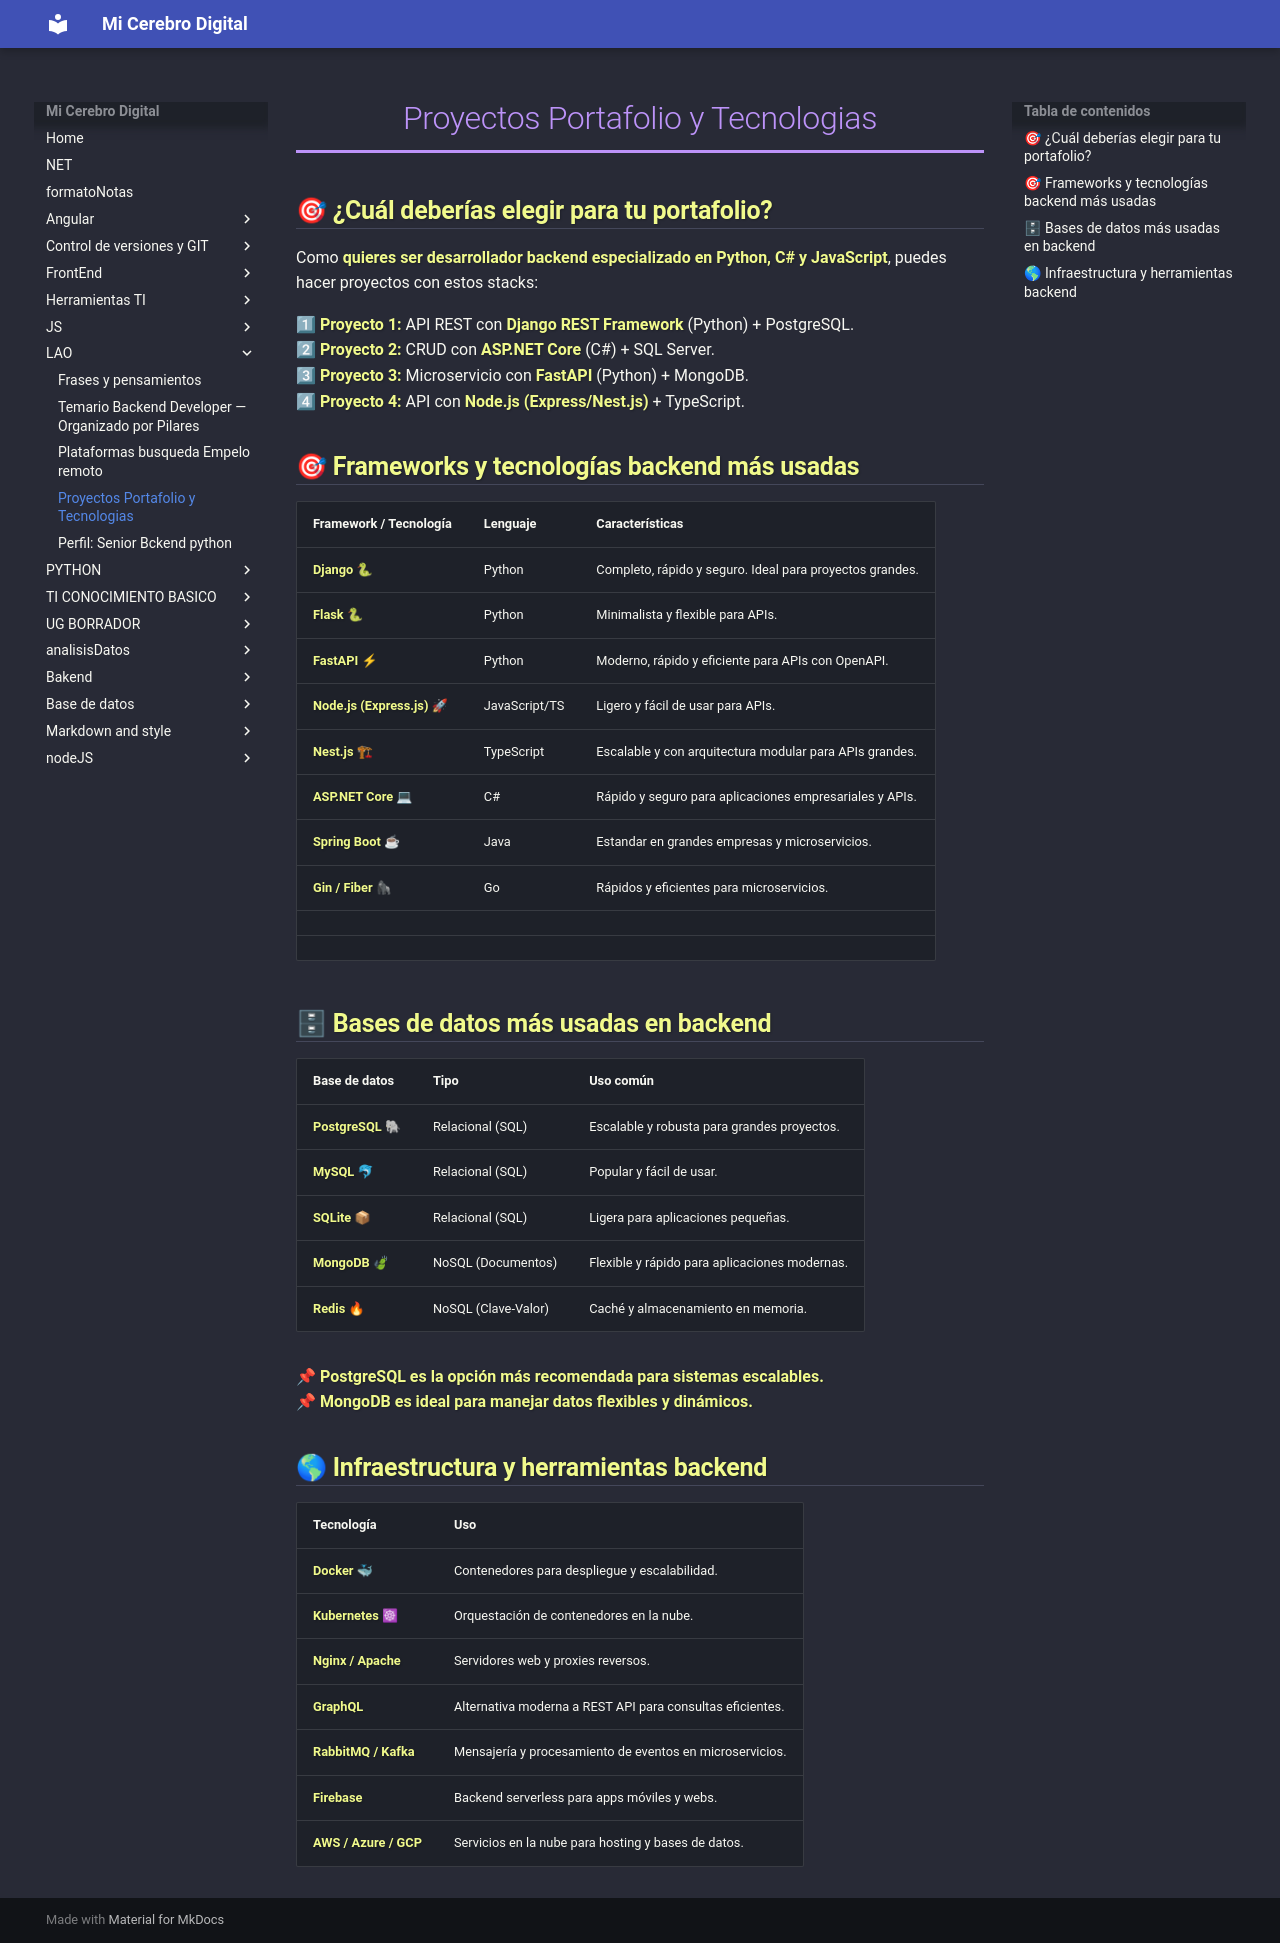

repository: dakorav6/CEREBRO_LAO · page: LAO/Proyectos Portafolio y Tecnologias/index.html · generator: mkdocs


## 🎯 **¿Cuál deberías elegir para tu portafolio?**

Como **quieres ser desarrollador backend especializado en Python, C# y JavaScript**, puedes hacer proyectos con estos stacks:

1⃣ **Proyecto 1:** API REST con **Django REST Framework** (Python) + PostgreSQL.  
2⃣ **Proyecto 2:** CRUD con **ASP.NET Core** (C#) + SQL Server.  
3⃣ **Proyecto 3:** Microservicio con **FastAPI** (Python) + MongoDB.  
4⃣ **Proyecto 4:** API con **Node.js (Express/Nest.js)** + TypeScript.


## 🎯 **Frameworks y tecnologías backend más usadas**

| Framework / Tecnología      | Lenguaje      | Características                                          |
| --------------------------- | ------------- | -------------------------------------------------------- |
| **Django** 🐍               | Python        | Completo, rápido y seguro. Ideal para proyectos grandes. |
| **Flask** 🐍                | Python        | Minimalista y flexible para APIs.                        |
| **FastAPI** ⚡               | Python        | Moderno, rápido y eficiente para APIs con OpenAPI.       |
| **Node.js (Express.js)** 🚀 | JavaScript/TS | Ligero y fácil de usar para APIs.                        |
| **Nest.js** 🏗             | TypeScript    | Escalable y con arquitectura modular para APIs grandes.  |
| **ASP.NET Core** 💻         | C#            | Rápido y seguro para aplicaciones empresariales y APIs.  |
| **Spring Boot** ☕           | Java          | Estandar en grandes empresas y microservicios.           |
| **Gin / Fiber** 🦍          | Go            | Rápidos y eficientes para microservicios.                |
|                             |               |                                                          |
|                             |               |                                                          |


## 🗄 **Bases de datos más usadas en backend**

|Base de datos|Tipo|Uso común|
|---|---|---|
|**PostgreSQL** 🐘|Relacional (SQL)|Escalable y robusta para grandes proyectos.|
|**MySQL** 🐬|Relacional (SQL)|Popular y fácil de usar.|
|**SQLite** 📦|Relacional (SQL)|Ligera para aplicaciones pequeñas.|
|**MongoDB** 🍃|NoSQL (Documentos)|Flexible y rápido para aplicaciones modernas.|
|**Redis** 🔥|NoSQL (Clave-Valor)|Caché y almacenamiento en memoria.|

📌 **PostgreSQL es la opción más recomendada para sistemas escalables.**  
📌 **MongoDB es ideal para manejar datos flexibles y dinámicos.**


## 🌎 **Infraestructura y herramientas backend**

| Tecnología            | Uso                                                       |
| --------------------- | --------------------------------------------------------- |
| **Docker** 🐳         | Contenedores para despliegue y escalabilidad.             |
| **Kubernetes** ☸     | Orquestación de contenedores en la nube.                  |
| **Nginx / Apache**    | Servidores web y proxies reversos.                        |
| **GraphQL**           | Alternativa moderna a REST API para consultas eficientes. |
| **RabbitMQ / Kafka**  | Mensajería y procesamiento de eventos en microservicios.  |
| **Firebase**          | Backend serverless para apps móviles y webs.              |
| **AWS / Azure / GCP** | Servicios en la nube para hosting y bases de datos.       |
